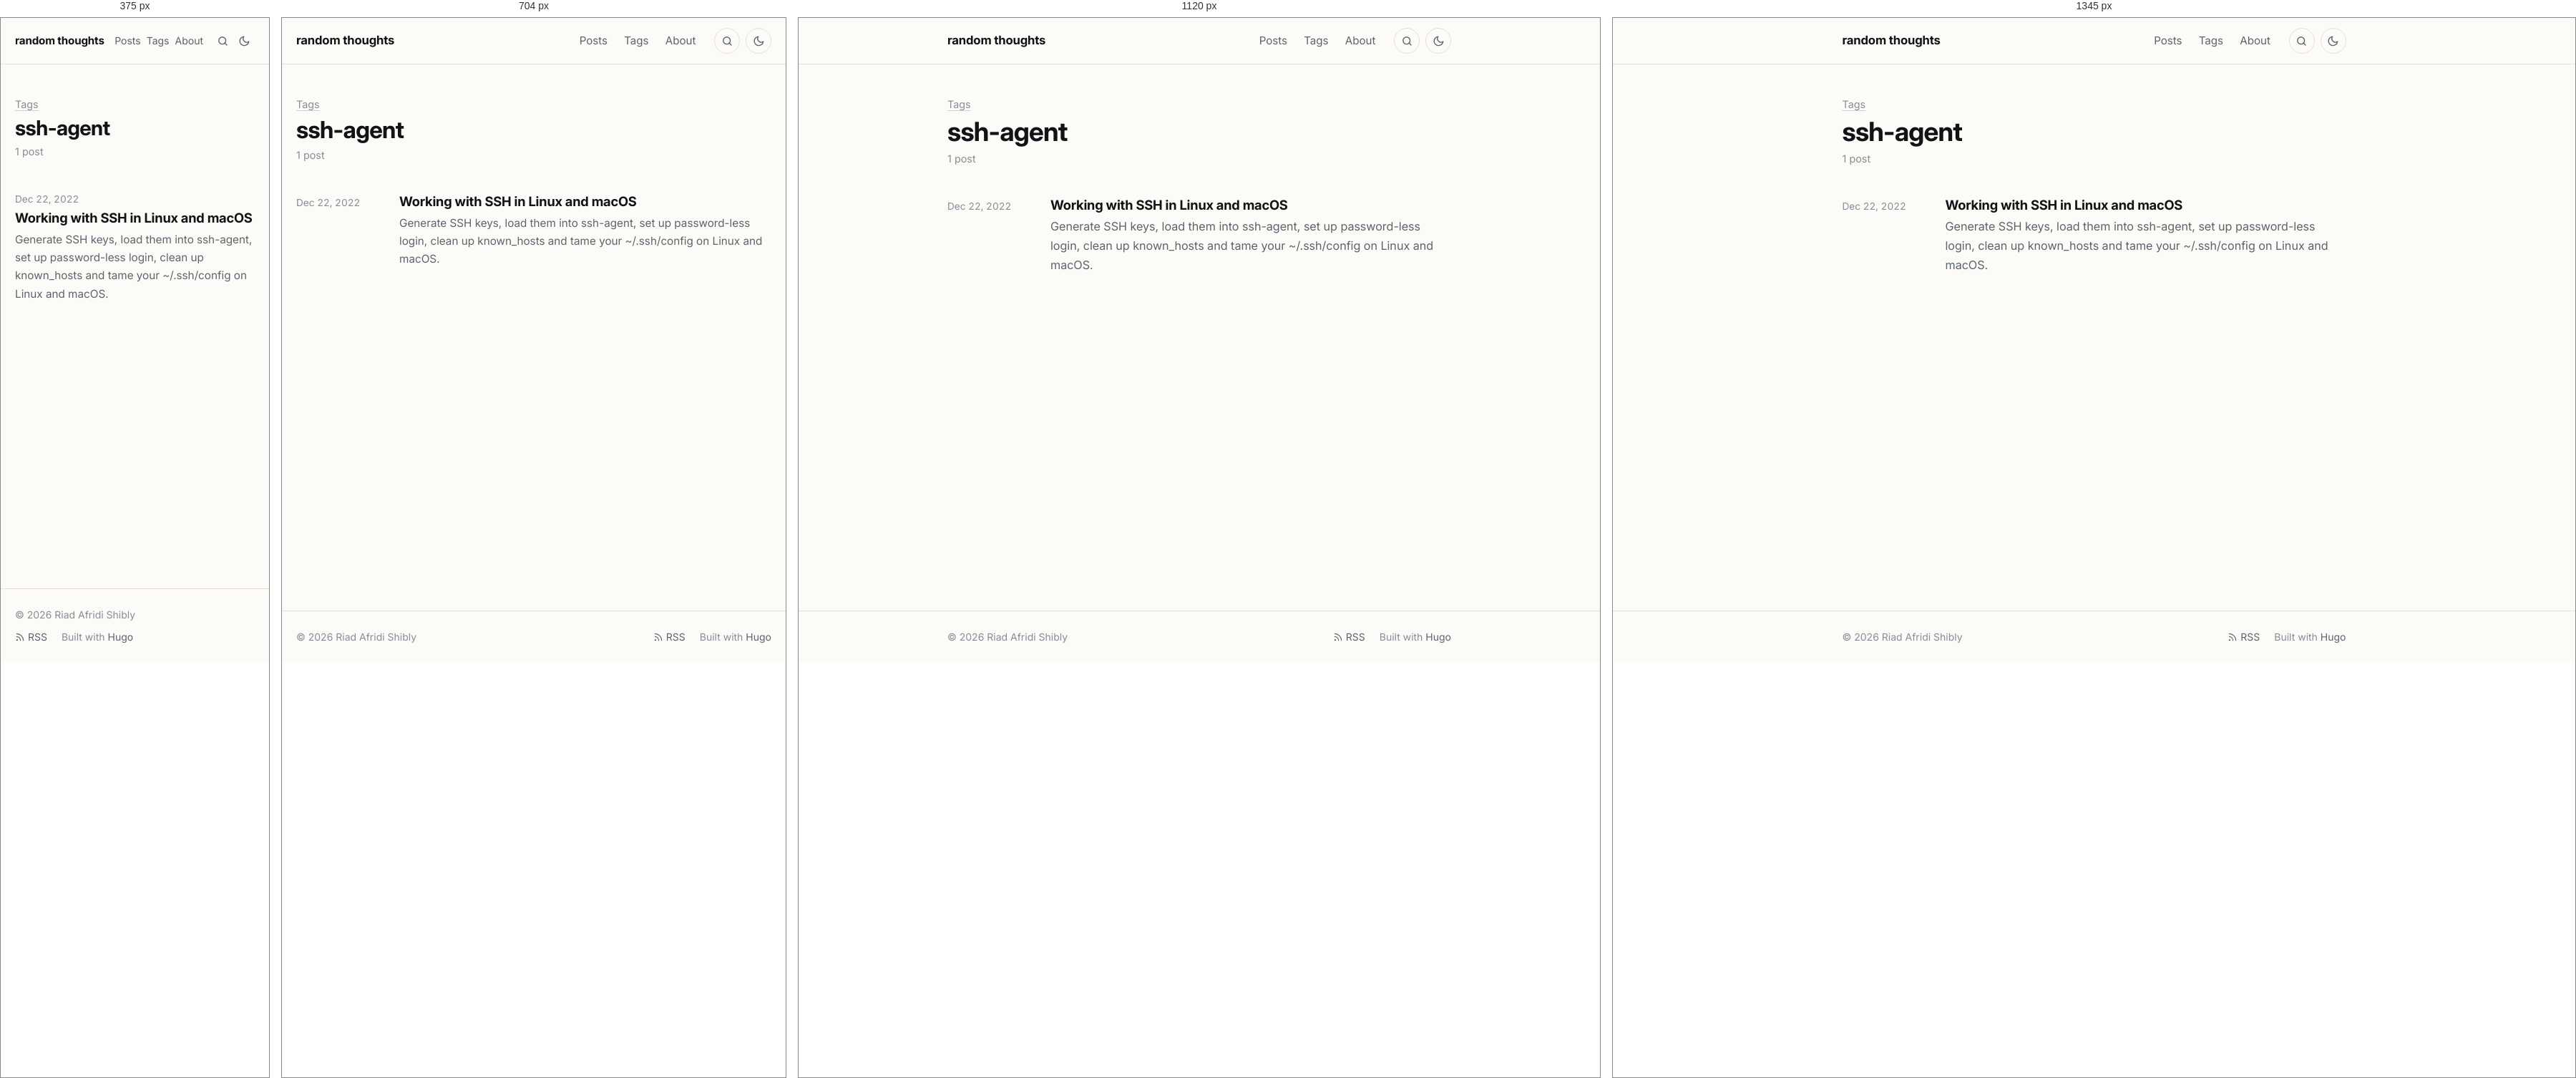
Rendered at 375 px, 704 px, 1120 px and 1345 px, left to right.

<!-- file: index.html -->
<!doctype html><html lang=en-US><head><meta charset=utf-8><meta name=viewport content="width=device-width,initial-scale=1"><script>(function(){var e=null;try{e=localStorage.getItem("theme")}catch{}e!=="light"&&e!=="dark"&&(e=window.matchMedia("(prefers-color-scheme: dark)").matches?"dark":"light"),document.documentElement.setAttribute("data-theme",e)})()</script><title>ssh-agent · random thoughts</title><meta name=description content="Posts on Go, HTTP and networking, cryptography, Linux and developer tooling."><meta name=author content="Riad Afridi Shibly"><link rel=canonical href=https://riad.run/tags/ssh-agent/><meta name=color-scheme content="light dark"><meta name=theme-color content="#fcfbf8" media="(prefers-color-scheme: light)"><meta name=theme-color content="#262523" media="(prefers-color-scheme: dark)"><link rel=icon href=/favicon.ico sizes=48x48><link rel=icon href=/favicon-32.png type=image/png sizes=32x32><link rel=apple-touch-icon href=/apple-touch-icon.png><link rel=preload href=/fonts/inter/inter-latin-opsz-normal.woff2 as=font type=font/woff2 crossorigin><link rel=stylesheet href=/css/main.min.7d5e943cd9a7ad3e0faad4525882ddaaedee5329bc4ed21953f12ec6613244d3.css integrity="sha256-fV6UPNmnrT4PqtRSWILdqu3uUym8TtIZU/EuxmEyRNM=" crossorigin=anonymous><link rel=alternate type=application/rss+xml href=/tags/ssh-agent/feed.xml title="random thoughts"><meta property="og:url" content="https://riad.run/tags/ssh-agent/"><meta property="og:site_name" content="random thoughts"><meta property="og:title" content="ssh-agent"><meta property="og:description" content="Posts on Go, HTTP and networking, cryptography, Linux and developer tooling."><meta property="og:locale" content="en_US"><meta property="og:type" content="website"><meta name=twitter:card content="summary"><meta name=twitter:title content="ssh-agent"><meta name=twitter:description content="Posts on Go, HTTP and networking, cryptography, Linux and developer tooling."><meta name=twitter:site content="@afridishibly"><meta itemprop=name content="ssh-agent"><meta itemprop=description content="Posts on Go, HTTP and networking, cryptography, Linux and developer tooling."><meta itemprop=datePublished content="2022-12-22T00:00:00+00:00"><meta itemprop=dateModified content="2022-12-22T00:00:00+00:00"><script async src="https://www.googletagmanager.com/gtag/js?id=G-B5NMTPYJRV"></script><script>if(navigator.doNotTrack!=="1"&&window.doNotTrack!=="1"){window.dataLayer=window.dataLayer||[];function gtag(){dataLayer.push(arguments)}gtag("js",new Date),gtag("config","G-B5NMTPYJRV")}</script></head><body class="font-webfont font-inter"><a class=skip-link href=#main>Skip to content</a><header class=site-header><div class="container header-inner"><a class=site-title href=/>random thoughts</a><nav class=site-nav aria-label=Main><ul><li><a href=/posts/>Posts</a></li><li><a href=/tags/>Tags</a></li><li><a href=/about/>About</a></li></ul></nav><a class="header-button search-link" href=/search/ aria-label=Search title="Search (press /)"><svg class="icon icon-search" viewBox="0 0 24 24" width="1em" height="1em" fill="none" stroke="currentColor" stroke-width="2" stroke-linecap="round" stroke-linejoin="round" aria-hidden="true"><circle cx="11" cy="11" r="7"/><path d="m20 20-4.2-4.2"/></svg></a>
<button class="header-button theme-toggle" type=button id=theme-toggle aria-label="Toggle dark mode" title="Toggle dark mode"><svg class="icon icon-sun" viewBox="0 0 24 24" width="1em" height="1em" fill="none" stroke="currentColor" stroke-width="2" stroke-linecap="round" stroke-linejoin="round" aria-hidden="true"><path d="M12 3v2m0 14v2M4.22 4.22l1.42 1.42M18.36 18.36l1.42 1.42M3 12h2m14 0h2M4.22 19.78l1.42-1.42M18.36 5.64l1.42-1.42"/><circle cx="12" cy="12" r="4"/></svg><svg class="icon icon-moon" viewBox="0 0 24 24" width="1em" height="1em" fill="none" stroke="currentColor" stroke-width="2" stroke-linecap="round" stroke-linejoin="round" aria-hidden="true"><path d="M21 12.8A9 9 0 1111.2 3a7 7 0 009.8 9.8z"/></svg></button></div></header><main id=main class=site-main><div class=container><header class=page-header><p class=page-kicker><a href=/tags/>Tags</a></p><h1>ssh-agent</h1><p class=page-sub>1 post</p></header><ul class=post-list><li class=post-item><time datetime=2022-12-22>Dec 22, 2022</time><div><h3 class=post-item-title><a href=/posts/working-with-ssh/>Working with SSH in Linux and macOS</a></h3><p class=post-item-summary>Generate SSH keys, load them into ssh-agent, set up password-less login, clean up known_hosts and tame your ~/.ssh/config on Linux and macOS.</p></div></li></ul></div></main><footer class=site-footer><div class="container footer-inner"><p>© 2026 Riad Afridi Shibly</p><p class=footer-links><a href=/feed.xml><svg class="icon icon-rss" viewBox="0 0 24 24" width="1em" height="1em" fill="none" stroke="currentColor" stroke-width="2" stroke-linecap="round" stroke-linejoin="round" aria-hidden="true"><path d="M4 11a9 9 0 019 9M4 4a16 16 0 0116 16"/><circle cx="5" cy="19" r="1"/></svg> RSS</a>
<span>Built with <a href=https://gohugo.io/ rel="external noopener">Hugo</a></span></p></div></footer><script src=/js/main.min.c31771b896e9224fec87d6216bf922aab7eab605c8e721e90ae3850f526f5371.js defer></script></body></html>

/* @media block from main.min.7d5e943cd9a7ad3e0faad4525882ddaaedee5329bc4ed21953f12ec6613244d3.css */
@media(min-width:48rem){body{font-size:calc(1.125rem * var(--body-scale,1))}}

/* @media block from main.min.7d5e943cd9a7ad3e0faad4525882ddaaedee5329bc4ed21953f12ec6613244d3.css */
@media(min-width:40rem){.post-item{grid-template-columns:7.5rem 1fr}}

/* @media block from main.min.7d5e943cd9a7ad3e0faad4525882ddaaedee5329bc4ed21953f12ec6613244d3.css */
@media(max-width:32rem){.post-nav{grid-template-columns:1fr}.post-nav .next{grid-column:1}}

/* @media block from main.min.7d5e943cd9a7ad3e0faad4525882ddaaedee5329bc4ed21953f12ec6613244d3.css */
@media(min-width:84rem){.post.has-toc{max-width:none;display:grid;grid-template-columns:1fr min(var(--measure),100%)1fr;column-gap:0}.post.has-toc>*{grid-column:2}.post.has-toc>.toc{grid-column:3;grid-row:1/span 3;align-self:start;position:sticky;top:2rem;margin:0 0 0 5rem;max-width:16rem;max-height:calc(100vh - 4rem);overflow-y:auto;border:0;padding:0}.post.has-toc>.toc summary{pointer-events:none;list-style:none}.post.has-toc>.toc summary::-webkit-details-marker{display:none}.post.has-toc>.toc a.active{font-weight:600}}

/* @media block from main.min.7d5e943cd9a7ad3e0faad4525882ddaaedee5329bc4ed21953f12ec6613244d3.css */
@media(max-width:30rem){.header-inner{gap:.5rem}.header-button{width:1.875rem;height:1.875rem;border-color:transparent}.search-link+.theme-toggle{margin-left:-.5rem}.site-nav ul{gap:0}.site-nav a{padding:.35rem .25rem;font-size:.875rem}.site-title{font-size:.95rem}}

/* @media block from main.min.7d5e943cd9a7ad3e0faad4525882ddaaedee5329bc4ed21953f12ec6613244d3.css */
@media(min-width:56rem){.figure.wide{width:54rem;max-width:calc(100vw - 2 * var(--gutter));margin-left:50%;transform:translateX(-50%)}}

/* @media block from main.min.7d5e943cd9a7ad3e0faad4525882ddaaedee5329bc4ed21953f12ec6613244d3.css */
@media(min-width:84rem){.post.has-toc .figure.wide{width:calc(var(--measure) + 8rem)}}

/* @media block from main.min.7d5e943cd9a7ad3e0faad4525882ddaaedee5329bc4ed21953f12ec6613244d3.css */
@media(max-width:36rem){.gallery.cols-3,.gallery.cols-4{grid-template-columns:repeat(2,1fr)}}

/* @media block from main.min.7d5e943cd9a7ad3e0faad4525882ddaaedee5329bc4ed21953f12ec6613244d3.css */
@media(max-width:40rem){.resume-header{grid-template-columns:1fr}.resume-download{justify-self:start}}